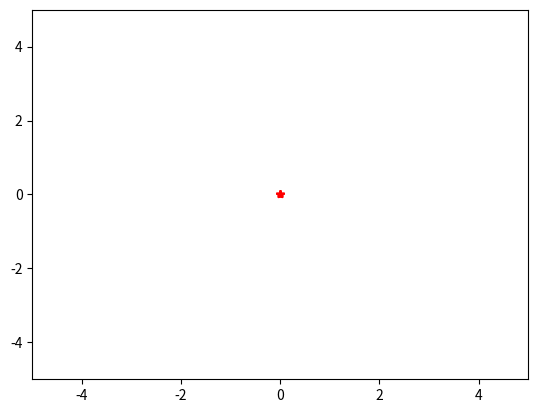

Generate this figure with matplotlib: (Note: this script raises an exception after producing the figure.)
# -*- coding: utf-8 -*-
"""
Created on Mon Dec  3 15:28:28 2018
Particle Swarm Optimization (PSO)
REFER:
    http://edisonx.pixnet.net/blog/post/81640299-%5Bpso%5D-%E5%88%9D%E6%AD%A5---%E7%B2%92%E5%AD%90%E7%A7%BB%E5%8B%95%E6%BC%94%E7%AE%97%E6%B3%95%E7%B2%BE%E9%AB%93
    http://ccy.dd.ncu.edu.tw/~chen/resource/pso/pso.htm
    https://zh.wikipedia.org/wiki/%E7%B2%92%E5%AD%90%E7%BE%A4%E4%BC%98%E5%8C%96
PLT:
    https://matplotlib.org/api/_as_gen/matplotlib.pyplot.plot.html
gif:
    https://ezgif.com/maker
"""
import numpy as np
import matplotlib.pyplot as plt

TWO = 2
#%%
def MakeFigure(plotList, number, figSize=None, imgFolder = "TMP/"):
#    print(plotList)
    x = plotList[:, 0]
    y = plotList[:, 1]
#    print("x,",x,"y,",y,sep="\n")
    fig = plt.figure()
    plt.xlim((-5, 5))
    plt.ylim((-5, 5))
    plt.plot(x, y, 'r*')
    
    plt.savefig(imgFolder +str(number)+".png")
#    plt.show()
    plt.close(fig)
    return

#%%
class PSO:
    def __init__(self):
        self.targetFunc = lambda x: 3*x[0]**2 - 2*x[0]*x[1] + 3*x[1]**2 - x[0] -x[1]
        #
        self.particleNum = 5 #M
        self.x_max =  5
        self.x_min = -5
        self.x_range = self.x_max - self.x_min
        self.v_max =  self.x_range /4.0
        self.v_min = -self.x_range /4.0
        #
        self.k_time = 0 
        self.k_time_max = 1500
        #
        self.x_Position = np.zeros((self.particleNum, TWO, self.k_time_max))
        self.x_Velocity = np.zeros((self.particleNum, TWO, self.k_time_max))
        self.P_Best_x   = np.zeros((self.particleNum, TWO, 1)) # personal best
        self.P_Best_fit = np.zeros((self.particleNum, 1)) # personal best
        self.G_Best_x   = np.zeros((TWO)) # global best
        self.G_Best_fit = np.zeros((1)) # global best
        
        #
        self.omaga = np.ones((self.particleNum, TWO)) * 1
        self.c1 = np.ones((self.particleNum, TWO))    * 0.8
        self.c2 = np.ones((self.particleNum, TWO))    * 0.2
        #
        self.boolFirst_P = np.array([True for i in range(self.particleNum)])
        self.boolFirst_G = True
        return
    
    def FLOW(self):
        # 1. Initialize the swarm forming solution space 
        #print((x_min + (x_max - x_min) * np.random.rand(particleNum, 1))[:, 0])
        self.x_Position[:, :, 0] = (self.x_min + self.x_range * np.random.rand(self.particleNum, 2))
        self.x_Velocity[:, :, 0] = (self.v_min + (self.v_max - self.v_min) * np.random.rand(self.particleNum, 2))
        MakeFigure(self.P_Best_x[:, :, 0], 0)
        
        for k in range(self.k_time_max-1):
            for i in range(self.particleNum):
        # 2. Evaluate the fitness of each particle 
        #        print(x_Position[i, :, k])
                tmpFitness = self.targetFunc(self.x_Position[i, :, k])
        # 3. Update individual and global bests
                if (tmpFitness < self.P_Best_fit[i, 0]) or self.boolFirst_P[i]:
                    self.boolFirst_P[i]   = False
                    self.P_Best_x  [i, :, 0] = self.x_Position[i, :, k]
                    self.P_Best_fit[i, 0] = tmpFitness
                if (tmpFitness < self.G_Best_fit[0]) or self.boolFirst_G:
                    self.boolFirst_G   = False
                    self.G_Best_x  [:] = self.x_Position[i, :, k]
                    self.G_Best_fit[0] = tmpFitness
        # 4. Update velocity and position of each particle 
                #
                self.x_Velocity[i, :, k+1] = self.omaga[i, :] * self.x_Velocity[i, :, k] \
                                    + self.c1[i, :] * np.random.rand(1) * (self.P_Best_x[i, :, 0] - self.x_Position[i, :, k]) \
                                    + self.c2[i, :] * np.random.rand(1) * (self.G_Best_x[:] - self.x_Position[i, :, k])
                #
                self.x_Position[i, :, k+1] = self.x_Position[i, :, k] + self.x_Velocity[i, :, k+1]
        # 5. Go to Step 2, and repeat until termination criterion is Go to Step 2, and repeat until termination criterion is met.
            MakeFigure(self.P_Best_x[:, :, 0], k+1)
        return
    
    def ShowResault(self):
        print("global best:")
        print("fitness:", self.G_Best_fit[0])
        print("point:",   self.G_Best_x)
        return
if __name__ == "__main__":
    import time
    print("START\n")
    _startTime = time.time()
    
    np.random.seed(1200)
    pso = PSO()
    pso.FLOW()
    pso.ShowResault()
    
    end_position = pso.x_Position
    end_velocity = pso.x_Velocity
    
    print("\n\nEND", "It cost", time.time() - _startTime, "sec.")